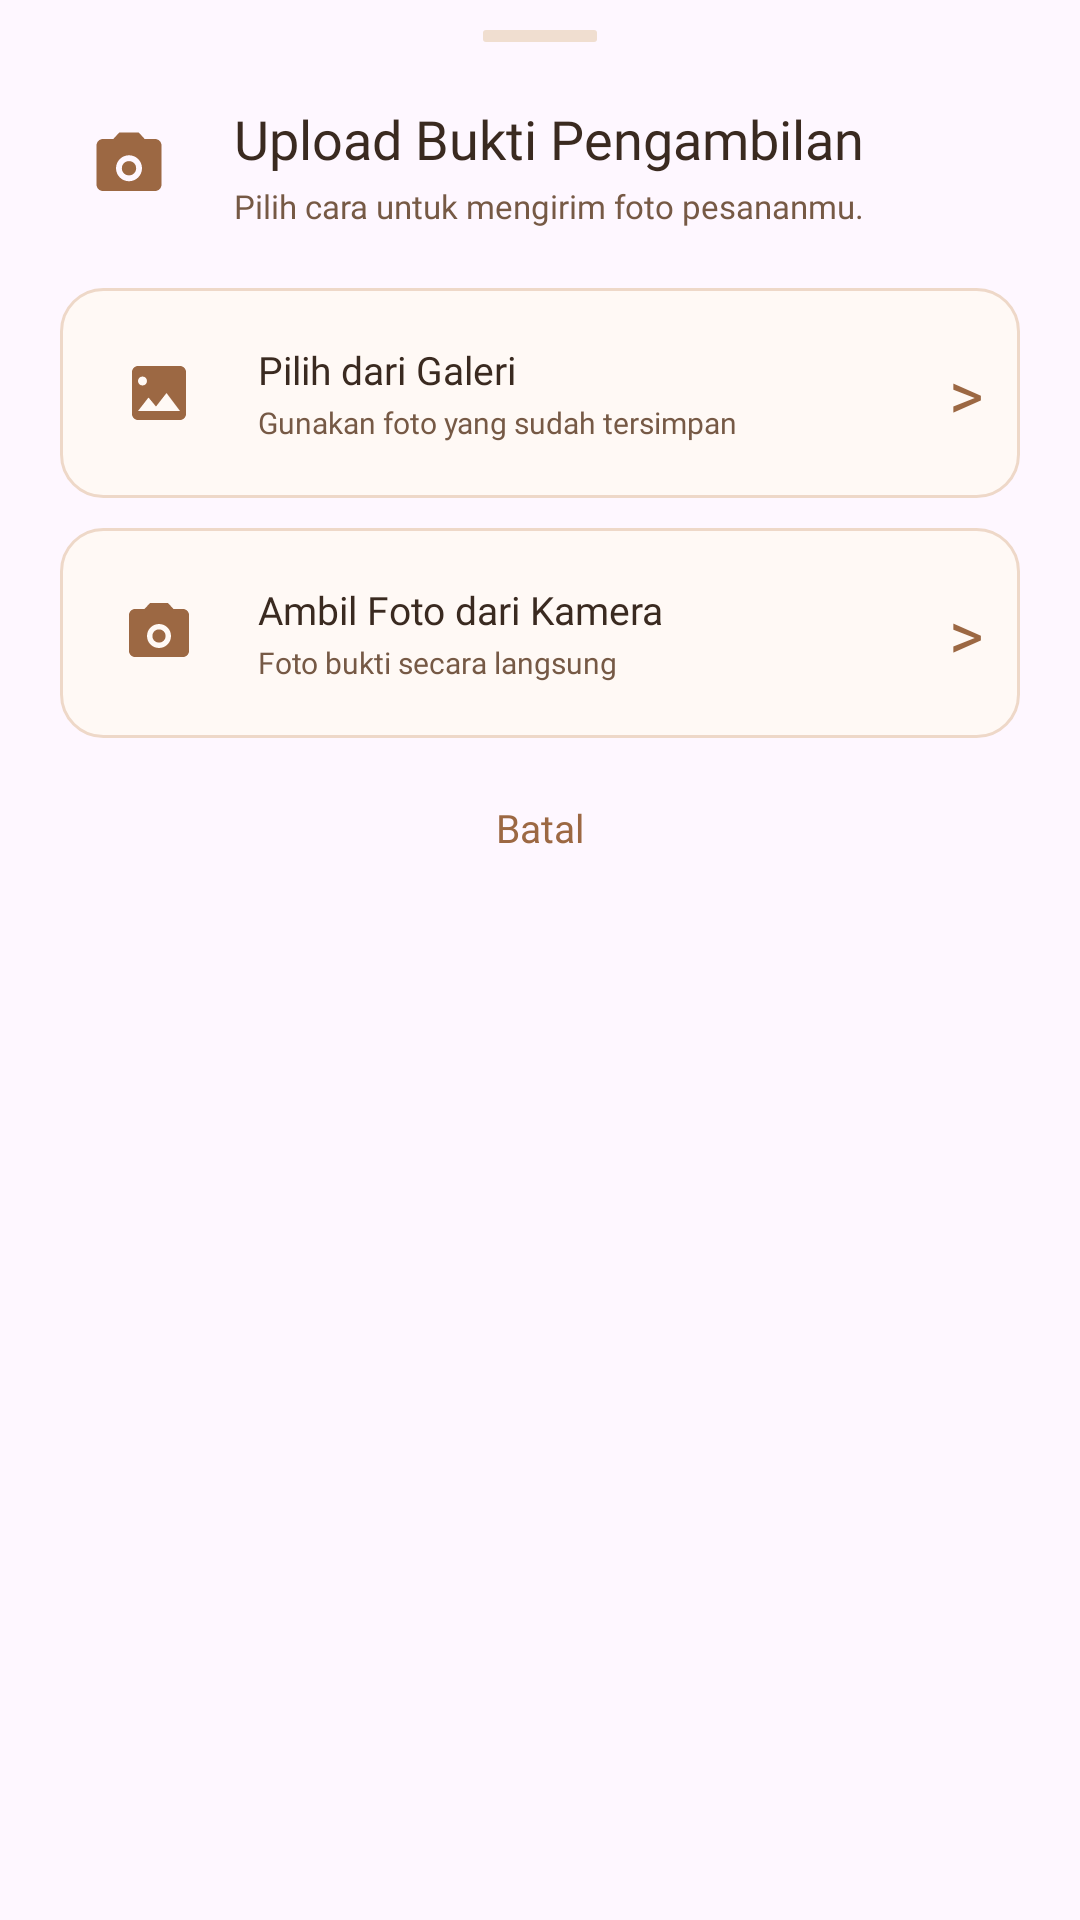

This screen was rendered from an Android layout file. Write that file and the resources it references.
<!-- AndroidManifest.xml: application theme Theme.LizKitchen -->
<!-- res/layout/dialog_photo_source.xml -->
<?xml version="1.0" encoding="utf-8"?>
<LinearLayout xmlns:android="http://schemas.android.com/apk/res/android"
    xmlns:tools="http://schemas.android.com/tools"
    android:layout_width="match_parent"
    android:layout_height="wrap_content"
    android:background="@drawable/bg_photo_source_sheet"
    android:orientation="vertical"
    android:paddingHorizontal="20dp"
    android:paddingTop="10dp"
    android:paddingBottom="22dp">

    <View
        android:layout_width="38dp"
        android:layout_height="4dp"
        android:layout_gravity="center_horizontal"
        android:background="@drawable/bg_order_divider" />

    <LinearLayout
        android:layout_width="match_parent"
        android:layout_height="wrap_content"
        android:layout_marginTop="18dp"
        android:gravity="center_vertical"
        android:orientation="horizontal">

        <ImageView
            android:layout_width="46dp"
            android:layout_height="46dp"
            android:background="@drawable/bg_photo_source_icon"
            android:contentDescription="@null"
            android:padding="10dp"
            android:src="@drawable/baseline_photo_camera_24" />

        <LinearLayout
            android:layout_width="0dp"
            android:layout_height="wrap_content"
            android:layout_marginStart="12dp"
            android:layout_weight="1"
            android:orientation="vertical">

            <TextView
                android:id="@+id/tvPhotoSourceTitle"
                android:layout_width="match_parent"
                android:layout_height="wrap_content"
                android:fontFamily="@font/poppins_bold"
                android:text="Upload Bukti Pengambilan"
                android:textColor="#3A2A20"
                android:textSize="18sp" />

            <TextView
                android:id="@+id/tvPhotoSourceDescription"
                android:layout_width="match_parent"
                android:layout_height="wrap_content"
                android:layout_marginTop="3dp"
                android:fontFamily="@font/poppins_regular"
                android:lineSpacingExtra="2dp"
                android:text="Pilih cara untuk mengirim foto pesananmu."
                android:textColor="#765945"
                android:textSize="11sp" />
        </LinearLayout>
    </LinearLayout>

    <LinearLayout
        android:id="@+id/btnPhotoGallery"
        android:layout_width="match_parent"
        android:layout_height="wrap_content"
        android:layout_marginTop="18dp"
        android:background="@drawable/bg_photo_source_action"
        android:clickable="true"
        android:focusable="true"
        android:gravity="center_vertical"
        android:minHeight="70dp"
        android:orientation="horizontal"
        android:padding="12dp">

        <ImageView
            android:layout_width="42dp"
            android:layout_height="42dp"
            android:background="@drawable/bg_photo_source_icon"
            android:contentDescription="@null"
            android:padding="9dp"
            android:src="@drawable/baseline_photo_library_24" />

        <LinearLayout
            android:layout_width="0dp"
            android:layout_height="wrap_content"
            android:layout_marginStart="12dp"
            android:layout_weight="1"
            android:orientation="vertical">

            <TextView
                android:layout_width="match_parent"
                android:layout_height="wrap_content"
                android:fontFamily="@font/poppins_semibold"
                android:text="Pilih dari Galeri"
                android:textColor="#3A2A20"
                android:textSize="13sp" />

            <TextView
                android:layout_width="match_parent"
                android:layout_height="wrap_content"
                android:layout_marginTop="2dp"
                android:fontFamily="@font/poppins_regular"
                android:text="Gunakan foto yang sudah tersimpan"
                android:textColor="#765945"
                android:textSize="10sp" />
        </LinearLayout>

        <TextView
            android:layout_width="wrap_content"
            android:layout_height="wrap_content"
            android:fontFamily="@font/poppins_semibold"
            android:text=">"
            android:textColor="@color/brown_old"
            android:textSize="22sp" />
    </LinearLayout>

    <LinearLayout
        android:id="@+id/btnPhotoCamera"
        android:layout_width="match_parent"
        android:layout_height="wrap_content"
        android:layout_marginTop="10dp"
        android:background="@drawable/bg_photo_source_action"
        android:clickable="true"
        android:focusable="true"
        android:gravity="center_vertical"
        android:minHeight="70dp"
        android:orientation="horizontal"
        android:padding="12dp">

        <ImageView
            android:layout_width="42dp"
            android:layout_height="42dp"
            android:background="@drawable/bg_photo_source_icon"
            android:contentDescription="@null"
            android:padding="9dp"
            android:src="@drawable/baseline_photo_camera_24" />

        <LinearLayout
            android:layout_width="0dp"
            android:layout_height="wrap_content"
            android:layout_marginStart="12dp"
            android:layout_weight="1"
            android:orientation="vertical">

            <TextView
                android:layout_width="match_parent"
                android:layout_height="wrap_content"
                android:fontFamily="@font/poppins_semibold"
                android:text="Ambil Foto dari Kamera"
                android:textColor="#3A2A20"
                android:textSize="13sp" />

            <TextView
                android:layout_width="match_parent"
                android:layout_height="wrap_content"
                android:layout_marginTop="2dp"
                android:fontFamily="@font/poppins_regular"
                android:text="Foto bukti secara langsung"
                android:textColor="#765945"
                android:textSize="10sp" />
        </LinearLayout>

        <TextView
            android:layout_width="wrap_content"
            android:layout_height="wrap_content"
            android:fontFamily="@font/poppins_semibold"
            android:text=">"
            android:textColor="@color/brown_old"
            android:textSize="22sp" />
    </LinearLayout>

    <TextView
        android:id="@+id/btnPhotoCancel"
        android:layout_width="match_parent"
        android:layout_height="44dp"
        android:layout_marginTop="8dp"
        android:gravity="center"
        android:fontFamily="@font/poppins_semibold"
        android:text="Batal"
        android:textColor="@color/brown_old"
        android:textSize="13sp"
        tools:ignore="UnusedIds" />
</LinearLayout>
<!-- resources referenced by this layout -->
<resources>
  <color name="brown_old">#9C6843</color>
  <!-- drawable baseline_photo_camera_24 (drawable) -->
  <?xml version="1.0" encoding="utf-8"?>
  <vector xmlns:android="http://schemas.android.com/apk/res/android"
      android:width="24dp"
      android:height="24dp"
      android:viewportWidth="24"
      android:viewportHeight="24">
      <path
          android:fillColor="#9C6843"
          android:pathData="M9,2L7.17,4H4c-1.1,0 -2,0.9 -2,2v12c0,1.1 0.9,2 2,2h16c1.1,0 2,-0.9 2,-2V6c0,-1.1 -0.9,-2 -2,-2h-3.17L15,2H9zM12,17c-2.21,0 -4,-1.79 -4,-4s1.79,-4 4,-4 4,1.79 4,4 -1.79,4 -4,4zM12,15.2c1.22,0 2.2,-0.98 2.2,-2.2s-0.98,-2.2 -2.2,-2.2 -2.2,0.98 -2.2,2.2 0.98,2.2 2.2,2.2z" />
  </vector>
  <!-- drawable baseline_photo_library_24 (drawable) -->
  <?xml version="1.0" encoding="utf-8"?>
  <vector xmlns:android="http://schemas.android.com/apk/res/android"
      android:width="24dp"
      android:height="24dp"
      android:viewportWidth="24"
      android:viewportHeight="24">
      <path
          android:fillColor="#9C6843"
          android:pathData="M21,19V5c0,-1.1 -0.9,-2 -2,-2H5c-1.1,0 -2,0.9 -2,2v14c0,1.1 0.9,2 2,2h14c1.1,0 2,-0.9 2,-2zM8.5,13.5l2.5,3.01L14.5,12l4.5,6H5l3.5,-4.5zM8,8c0,0.83 -0.67,1.5 -1.5,1.5S5,8.83 5,8s0.67,-1.5 1.5,-1.5S8,7.17 8,8z" />
  </vector>
  <!-- drawable bg_order_divider (drawable) -->
  <?xml version="1.0" encoding="utf-8"?>
  <shape xmlns:android="http://schemas.android.com/apk/res/android">
      <solid android:color="#F0DED0" />
      <corners android:radius="1dp" />
  </shape>
  <!-- drawable bg_photo_source_action (drawable) -->
  <?xml version="1.0" encoding="utf-8"?>
  <selector xmlns:android="http://schemas.android.com/apk/res/android">
      <item android:state_pressed="true">
          <shape>
              <solid android:color="#F7E6DA" />
              <corners android:radius="14dp" />
              <stroke
                  android:width="1dp"
                  android:color="#D7B69D" />
          </shape>
      </item>
      <item>
          <shape>
              <solid android:color="#FFF9F5" />
              <corners android:radius="14dp" />
              <stroke
                  android:width="1dp"
                  android:color="#EED8C8" />
          </shape>
      </item>
  </selector>
  <style name="Theme.LizKitchen" parent="Base.Theme.LizKitchen" />
  <style name="Base.Theme.LizKitchen" parent="Theme.Material3.Light.NoActionBar">
          <item name="android:statusBarColor">@color/brown_old</item>
          <item name="android:navigationBarColor">@color/brown_old</item>
          <item name="android:windowLightStatusBar">false</item>
          <item name="android:windowLightNavigationBar">false</item>
      </style>
</resources>
